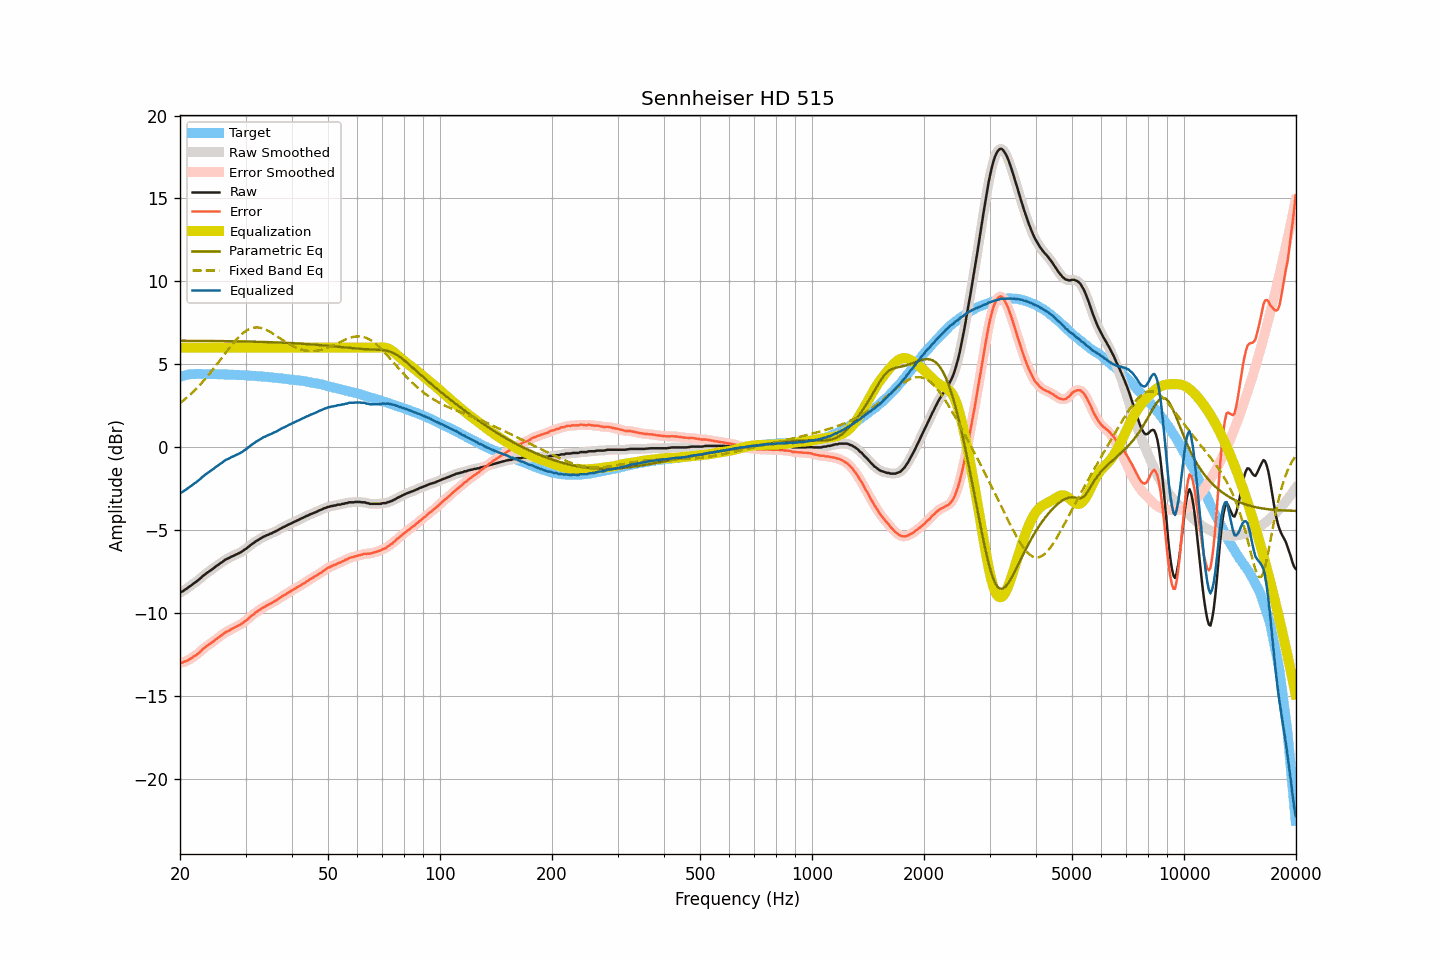

Source data for this figure (header and first rows):
frequency, raw, smoothed, error, error_smoothed, equalization, parametric_eq, fixed_band_eq, equalized_raw, equalized_smoothed, target
20.00, -8.77, -8.77, -13.01, -13.01, 6.00, 6.42, 2.65, -2.77, -2.77, 4.24
20.20, -8.73, -8.72, -13.00, -12.99, 6.00, 6.42, 2.73, -2.73, -2.72, 4.27
20.40, -8.68, -8.67, -12.98, -12.97, 6.00, 6.42, 2.81, -2.68, -2.67, 4.30
20.61, -8.60, -8.61, -12.92, -12.94, 6.00, 6.42, 2.89, -2.60, -2.61, 4.32
20.81, -8.55, -8.54, -12.90, -12.89, 6.00, 6.42, 2.97, -2.55, -2.54, 4.35
21.02, -8.47, -8.47, -12.85, -12.84, 6.00, 6.42, 3.05, -2.47, -2.47, 4.38
21.23, -8.40, -8.40, -12.79, -12.79, 6.00, 6.42, 3.14, -2.40, -2.40, 4.39
21.44, -8.34, -8.33, -12.74, -12.73, 6.00, 6.41, 3.23, -2.34, -2.33, 4.40
21.66, -8.26, -8.26, -12.67, -12.67, 6.00, 6.41, 3.32, -2.26, -2.26, 4.41
21.87, -8.19, -8.19, -12.59, -12.60, 6.00, 6.41, 3.42, -2.19, -2.19, 4.41
22.09, -8.13, -8.12, -12.54, -12.53, 6.00, 6.41, 3.51, -2.13, -2.12, 4.42
22.31, -8.05, -8.05, -12.46, -12.46, 6.00, 6.41, 3.61, -2.05, -2.05, 4.42
22.54, -7.96, -7.96, -12.37, -12.38, 6.00, 6.41, 3.71, -1.96, -1.96, 4.42
22.76, -7.89, -7.88, -12.30, -12.29, 6.00, 6.41, 3.82, -1.89, -1.88, 4.42
22.99, -7.79, -7.79, -12.19, -12.20, 6.00, 6.41, 3.93, -1.79, -1.79, 4.40
23.22, -7.72, -7.71, -12.12, -12.12, 6.00, 6.41, 4.04, -1.72, -1.71, 4.40
23.45, -7.64, -7.64, -12.04, -12.04, 6.00, 6.41, 4.15, -1.64, -1.64, 4.40
23.69, -7.57, -7.57, -11.97, -11.97, 6.00, 6.41, 4.26, -1.57, -1.57, 4.40
23.92, -7.51, -7.50, -11.91, -11.90, 6.00, 6.41, 4.38, -1.51, -1.50, 4.40
24.16, -7.43, -7.43, -11.84, -11.84, 6.00, 6.40, 4.50, -1.43, -1.43, 4.41
24.40, -7.36, -7.36, -11.77, -11.77, 6.00, 6.40, 4.62, -1.36, -1.36, 4.41
24.65, -7.30, -7.29, -11.70, -11.69, 6.00, 6.40, 4.75, -1.30, -1.29, 4.40
24.89, -7.22, -7.22, -11.61, -11.62, 6.00, 6.40, 4.87, -1.22, -1.22, 4.40
25.14, -7.15, -7.15, -11.54, -11.55, 6.00, 6.40, 5.00, -1.15, -1.15, 4.40
25.39, -7.09, -7.08, -11.48, -11.48, 6.00, 6.40, 5.12, -1.09, -1.08, 4.40
25.65, -7.01, -7.01, -11.40, -11.41, 6.00, 6.40, 5.25, -1.01, -1.01, 4.40
25.91, -6.95, -6.94, -11.33, -11.33, 6.00, 6.40, 5.38, -0.95, -0.94, 4.38
26.16, -6.88, -6.87, -11.26, -11.25, 6.00, 6.40, 5.51, -0.88, -0.87, 4.38
26.43, -6.80, -6.81, -11.18, -11.19, 6.00, 6.39, 5.64, -0.80, -0.81, 4.38
26.69, -6.75, -6.75, -11.13, -11.13, 6.00, 6.39, 5.77, -0.75, -0.75, 4.38
26.96, -6.71, -6.70, -11.09, -11.08, 6.00, 6.39, 5.89, -0.71, -0.70, 4.38
27.23, -6.66, -6.65, -11.04, -11.03, 6.00, 6.39, 6.02, -0.66, -0.65, 4.38
27.50, -6.60, -6.61, -10.97, -10.98, 6.00, 6.39, 6.14, -0.60, -0.61, 4.38
27.77, -6.57, -6.56, -10.93, -10.93, 6.00, 6.39, 6.26, -0.57, -0.56, 4.37
28.05, -6.52, -6.52, -10.88, -10.88, 6.00, 6.38, 6.37, -0.52, -0.52, 4.36
28.33, -6.47, -6.47, -10.82, -10.83, 6.00, 6.38, 6.48, -0.47, -0.47, 4.35
28.62, -6.43, -6.42, -10.78, -10.77, 6.00, 6.38, 6.59, -0.43, -0.42, 4.35
28.90, -6.38, -6.38, -10.73, -10.73, 6.00, 6.38, 6.69, -0.38, -0.38, 4.35
29.19, -6.33, -6.32, -10.66, -10.67, 6.00, 6.38, 6.78, -0.33, -0.32, 4.34
29.48, -6.27, -6.26, -10.61, -10.60, 6.00, 6.38, 6.86, -0.27, -0.26, 4.35
29.78, -6.19, -6.20, -10.52, -10.54, 6.00, 6.37, 6.94, -0.19, -0.20, 4.33
30.08, -6.14, -6.13, -10.47, -10.46, 6.00, 6.37, 7.01, -0.14, -0.13, 4.33
30.38, -6.06, -6.06, -10.38, -10.38, 6.00, 6.37, 7.07, -0.06, -0.06, 4.32
30.68, -5.98, -5.98, -10.30, -10.29, 6.00, 6.37, 7.11, 0.02, 0.02, 4.32
30.99, -5.90, -5.90, -10.20, -10.21, 6.00, 6.37, 7.16, 0.10, 0.10, 4.31
31.30, -5.83, -5.83, -10.13, -10.13, 6.00, 6.36, 7.19, 0.17, 0.17, 4.30
31.61, -5.77, -5.76, -10.07, -10.06, 6.00, 6.36, 7.21, 0.23, 0.24, 4.30
31.93, -5.69, -5.70, -9.98, -9.99, 6.00, 6.36, 7.22, 0.31, 0.30, 4.29
32.24, -5.64, -5.63, -9.91, -9.92, 6.00, 6.36, 7.22, 0.36, 0.37, 4.28
32.57, -5.58, -5.57, -9.85, -9.85, 6.00, 6.35, 7.21, 0.42, 0.43, 4.27
32.89, -5.52, -5.51, -9.79, -9.78, 6.00, 6.35, 7.20, 0.48, 0.49, 4.27
33.22, -5.46, -5.46, -9.72, -9.72, 6.00, 6.35, 7.17, 0.54, 0.54, 4.26
33.55, -5.40, -5.40, -9.65, -9.66, 6.00, 6.34, 7.14, 0.60, 0.60, 4.26
33.89, -5.37, -5.36, -9.61, -9.60, 6.00, 6.34, 7.10, 0.63, 0.64, 4.24
34.23, -5.31, -5.31, -9.55, -9.55, 6.00, 6.34, 7.06, 0.69, 0.69, 4.24
34.57, -5.28, -5.27, -9.50, -9.50, 6.00, 6.33, 7.01, 0.72, 0.73, 4.23
34.92, -5.23, -5.23, -9.44, -9.45, 6.00, 6.33, 6.96, 0.77, 0.77, 4.21
35.27, -5.20, -5.19, -9.41, -9.40, 6.00, 6.33, 6.90, 0.80, 0.81, 4.21
35.62, -5.14, -5.14, -9.33, -9.34, 6.00, 6.32, 6.84, 0.86, 0.86, 4.20
35.97, -5.10, -5.10, -9.28, -9.29, 6.00, 6.32, 6.77, 0.90, 0.90, 4.18
... 635 more rows
